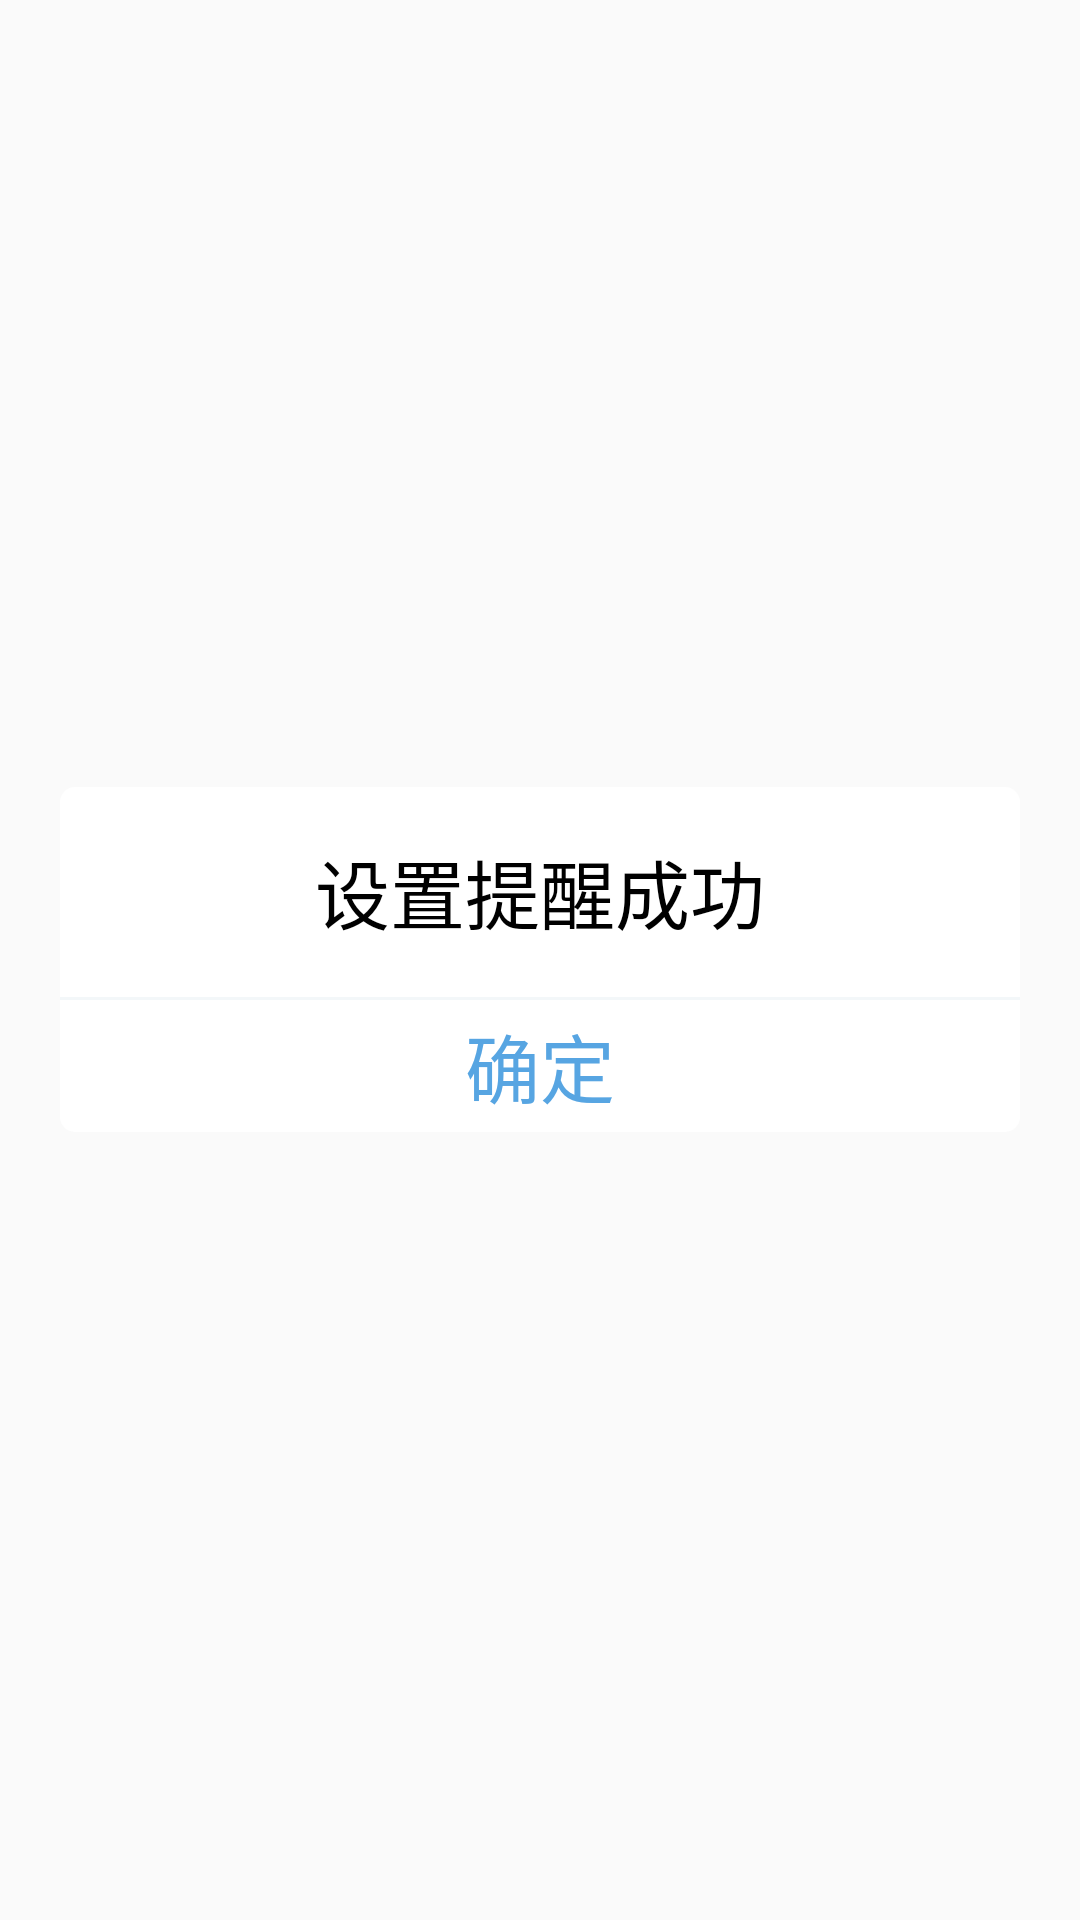

Reconstruct the res/layout file that produces this screen, plus the resources it refers to.
<!-- AndroidManifest.xml: activity theme AppTheme.NoActionBar -->
<!-- res/layout/activity_dialog.xml -->
<?xml version="1.0" encoding="utf-8"?>
<RelativeLayout xmlns:android="http://schemas.android.com/apk/res/android"
    android:layout_width="match_parent"
    android:layout_height="match_parent">

    <LinearLayout
        android:layout_width="match_parent"
        android:layout_height="wrap_content"
        android:layout_centerInParent="true"
        android:layout_marginLeft="20dp"
        android:layout_marginRight="20dp"
        android:background="@drawable/bg_white_corner_5dp"
        android:orientation="vertical">

            <TextView
                android:id="@+id/dialog_title"
                android:layout_width="match_parent"
                android:layout_height="70dp"
                android:layout_centerInParent="true"
                android:text="设置提醒成功"
                android:gravity="center"
                android:textColor="@color/gjj_black"
                android:textSize="25dp"/>

        <View
            android:layout_width="match_parent"
            android:layout_height="1dp"
            android:background="@color/gjj_page_bg" />

        <TextView
            android:id="@+id/set_success"
            android:layout_width="match_parent"
            android:layout_height="@dimen/gjj_login_submit_height"
            android:layout_marginLeft="20dp"
            android:layout_marginRight="20dp"
            android:background="@color/gjj_white"
            android:gravity="center"
            android:text="确定"
            android:textSize="25dp"
            android:textColor="@color/gjj_text_blue"/>
    </LinearLayout>


</RelativeLayout>
<!-- resources referenced by this layout -->
<resources>
  <color name="gjj_black">#000000</color>
  <color name="gjj_page_bg">#FFF3F7F9</color>
  <color name="gjj_text_blue">#ff57a5e2</color>
  <color name="gjj_white">#FFFFFFFF</color>
  <dimen name="gjj_login_submit_height">44dp</dimen>
  <!-- drawable bg_white_corner_5dp (drawable) -->
  <?xml version="1.0" encoding="utf-8"?>
  <shape xmlns:android="http://schemas.android.com/apk/res/android">
      <corners android:radius="5dp"/>
      <solid android:color="@color/gjj_white"/>
  </shape>
  <style name="AppTheme.NoActionBar">
          <item name="windowActionBar">false</item>
          
          <item name="windowNoTitle">true</item>
      </style>
</resources>
